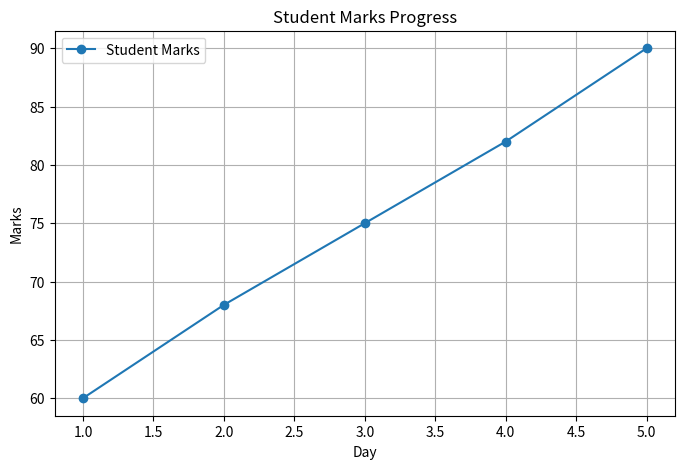

The script that saved this image:
# Week 3 - Tuesday
# Assignment 3: Plot Customization

# Question:
# Create a line chart and customize it using
# figure size, markers, legend, and gridlines.

import matplotlib.pyplot as plt

days = [1, 2, 3, 4, 5]
marks = [60, 68, 75, 82, 90]

# Set figure size
plt.figure(figsize=(8, 5))

# Create line chart with markers and label
plt.plot(days, marks, marker="o", label="Student Marks")

# Add title and axis labels
plt.title("Student Marks Progress")
plt.xlabel("Day")
plt.ylabel("Marks")

# Add legend
plt.legend()

# Add gridlines
plt.grid()

# Display chart
plt.show()
